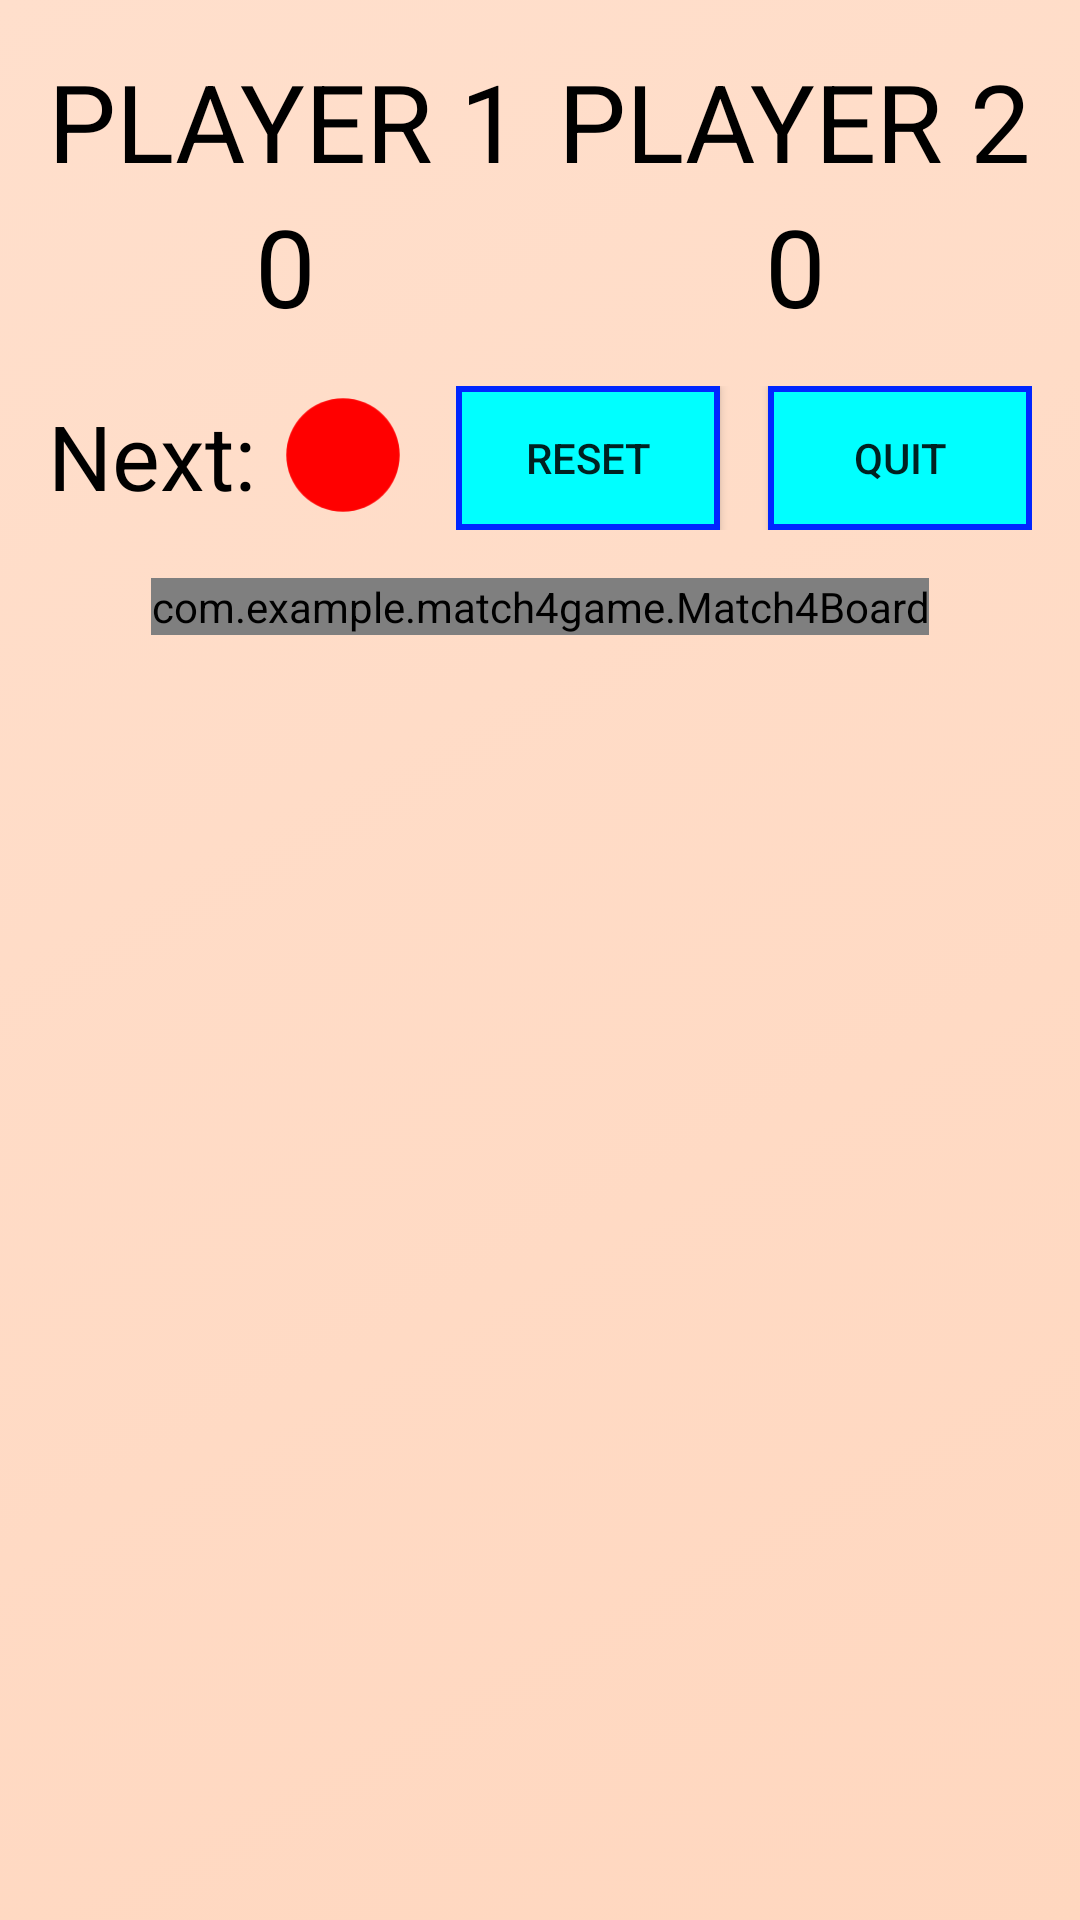

Android layout source for this screen:
<!-- AndroidManifest.xml: application theme Theme.Match4Game -->
<!-- res/layout/activity_play_game.xml -->
<?xml version="1.0" encoding="utf-8"?>
<androidx.constraintlayout.widget.ConstraintLayout xmlns:android="http://schemas.android.com/apk/res/android"
    xmlns:app="http://schemas.android.com/apk/res-auto"
    xmlns:tools="http://schemas.android.com/tools"
    xmlns:custom="http://schemas.android.com/apk/res-auto"
    android:layout_width="match_parent"
    android:layout_height="match_parent"
    tools:context=".PlayGame"
    android:background="@drawable/background">

    <androidx.constraintlayout.widget.ConstraintLayout
        android:id="@+id/p1Scoreboard"
        android:layout_width="wrap_content"
        android:layout_height="wrap_content"
        android:layout_marginStart="16dp"
        android:layout_marginLeft="16dp"
        android:layout_marginTop="16dp"
        app:layout_constraintStart_toStartOf="parent"
        app:layout_constraintTop_toTopOf="parent">

        <TextView
            android:id="@+id/p1Header"
            android:layout_width="wrap_content"
            android:layout_height="wrap_content"
            android:text="@string/p1Header"
            android:textSize="36sp"
            android:textColor="@color/black"
            app:layout_constraintEnd_toEndOf="parent"
            app:layout_constraintStart_toStartOf="parent"
            app:layout_constraintTop_toTopOf="parent" />

        <TextView
            android:id="@+id/p1Score"
            android:layout_width="wrap_content"
            android:layout_height="wrap_content"
            android:text="0"
            android:textSize="36sp"
            android:textColor="@color/black"
            app:layout_constraintEnd_toEndOf="parent"
            app:layout_constraintStart_toStartOf="parent"
            app:layout_constraintTop_toBottomOf="@+id/p1Header" />
    </androidx.constraintlayout.widget.ConstraintLayout>

    <androidx.constraintlayout.widget.ConstraintLayout
        android:id="@+id/p2Scoreboard"
        android:layout_width="wrap_content"
        android:layout_height="wrap_content"
        android:layout_marginTop="16dp"
        android:layout_marginEnd="16dp"
        android:layout_marginRight="16dp"
        app:layout_constraintEnd_toEndOf="parent"
        app:layout_constraintTop_toTopOf="parent">

        <TextView
            android:id="@+id/p2Header"
            android:layout_width="wrap_content"
            android:layout_height="wrap_content"
            android:text="@string/p2Header"
            android:textSize="36sp"
            android:textColor="@color/black"
            app:layout_constraintEnd_toEndOf="parent"
            app:layout_constraintStart_toStartOf="parent"
            app:layout_constraintTop_toTopOf="parent" />

        <TextView
            android:id="@+id/p2Score"
            android:layout_width="wrap_content"
            android:layout_height="wrap_content"
            android:text="0"
            android:textSize="36sp"
            android:textColor="@color/black"
            app:layout_constraintEnd_toEndOf="parent"
            app:layout_constraintStart_toStartOf="parent"
            app:layout_constraintTop_toBottomOf="@+id/p2Header" />
    </androidx.constraintlayout.widget.ConstraintLayout>

    <androidx.constraintlayout.widget.ConstraintLayout
        android:id="@+id/contTurnInd"
        android:layout_width="wrap_content"
        android:layout_height="wrap_content"
        android:layout_marginStart="16dp"
        android:layout_marginLeft="16dp"
        android:layout_marginTop="18dp"
        app:layout_constraintStart_toStartOf="parent"
        app:layout_constraintTop_toBottomOf="@+id/p1Scoreboard">

        <TextView
            android:id="@+id/lblTurnInd"
            android:layout_width="wrap_content"
            android:layout_height="wrap_content"
            android:text="@string/next"
            android:textSize="30sp"
            android:textColor="@color/black"
            app:layout_constraintBottom_toBottomOf="parent"
            app:layout_constraintStart_toStartOf="parent"
            app:layout_constraintTop_toTopOf="parent" />

        <ImageView
            android:id="@+id/turnIndicator"
            android:layout_width="42dp"
            android:layout_height="42dp"
            android:layout_marginStart="8dp"
            android:layout_marginLeft="8dp"
            app:layout_constraintBottom_toBottomOf="parent"
            app:layout_constraintStart_toEndOf="@+id/lblTurnInd"
            app:layout_constraintTop_toTopOf="parent"
            app:tint="@color/playerColor1"
            custom:srcCompat="@drawable/ic_circle" />
    </androidx.constraintlayout.widget.ConstraintLayout>

    <androidx.constraintlayout.widget.ConstraintLayout
        android:id="@+id/buttonContainer"
        android:layout_width="wrap_content"
        android:layout_height="wrap_content"
        android:layout_marginTop="16dp"
        android:layout_marginEnd="16dp"
        android:layout_marginRight="16dp"
        app:layout_constraintEnd_toEndOf="parent"
        app:layout_constraintTop_toBottomOf="@id/p2Scoreboard">

        <Button
            android:id="@+id/btnReset"
            android:layout_width="wrap_content"
            android:layout_height="wrap_content"
            android:text="@string/reset"
            android:background="@drawable/button"
            app:layout_constraintStart_toStartOf="parent"
            app:layout_constraintTop_toTopOf="parent" />

        <Button
            android:id="@+id/btnQuitGame"
            android:layout_width="wrap_content"
            android:layout_height="wrap_content"
            android:layout_marginStart="16dp"
            android:layout_marginLeft="16dp"
            android:text="@string/quit"
            android:background="@drawable/button"
            app:layout_constraintStart_toEndOf="@+id/btnReset"
            app:layout_constraintTop_toTopOf="parent" />
    </androidx.constraintlayout.widget.ConstraintLayout>

    <com.example.match4game.Match4Board
        android:id="@+id/match4Board"
        android:layout_width="wrap_content"
        android:layout_height="wrap_content"
        android:layout_marginTop="16dp"
        app:layout_constraintEnd_toEndOf="parent"
        app:layout_constraintStart_toStartOf="parent"
        app:layout_constraintTop_toBottomOf="@+id/buttonContainer"
        custom:boardColor="@color/board"
        custom:lineBorderColor="@color/lineBorder"
        custom:lineFillColor="@color/lineFill"
        custom:p1Color="@color/playerColor1"
        custom:p2Color="@color/playerColor2"/>

</androidx.constraintlayout.widget.ConstraintLayout>
<!-- resources referenced by this layout -->
<resources>
  <color name="black">#FF000000</color>
  <color name="board">#0094FF</color>
  <color name="lineBorder">#000000</color>
  <color name="lineFill">#FFFFFF</color>
  <color name="playerColor1">#FF0000</color>
  <color name="playerColor2">#FFFF00</color>
  <!-- drawable background (drawable) -->
  <?xml version="1.0" encoding="utf-8"?>
  <selector xmlns:android="http://schemas.android.com/apk/res/android">
  <item>
      <shape>
          <gradient
              android:angle="135"
              android:startColor="#FFD7BF"
              android:endColor="#FFDFCC"
              android:type="linear"/>
      </shape>
  </item>
  </selector>
  <!-- drawable button (drawable) -->
  <?xml version="1.0" encoding="utf-8"?>
  <selector xmlns:android="http://schemas.android.com/apk/res/android">
  <item>
      <shape android:shape="rectangle">
          <solid android:color="#00FFFF"/>
          <stroke android:color="#0026FF" android:width="2dp"/>
      </shape>
  </item>
  </selector>
  <!-- drawable ic_circle (drawable) -->
  <vector xmlns:android="http://schemas.android.com/apk/res/android"
      android:width="100dp"
      android:height="100dp"
      android:viewportWidth="100"
      android:viewportHeight="100">
    <path
        android:pathData="M50,50m-45,0a45,45 0,1 1,90 0a45,45 0,1 1,-90 0"
        android:fillColor="#000000"/>
  </vector>
  <string name="next">Next:</string>
  
      //Settings
  <string name="p1Header">PLAYER 1</string>
  <string name="p2Header">PLAYER 2</string>
  <string name="quit">Quit</string>
  <string name="reset">Reset</string>
  <style name="Theme.Match4Game" parent="Theme.AppCompat.Light.NoActionBar">
          
          <item name="colorPrimary">@color/purple_500</item>
          <item name="colorPrimaryVariant">@color/purple_700</item>
          <item name="colorOnPrimary">@color/white</item>
          
          <item name="colorSecondary">@color/teal_200</item>
          <item name="colorSecondaryVariant">@color/teal_700</item>
          <item name="colorOnSecondary">@color/black</item>
          
          <item name="android:statusBarColor" tools:targetApi="l">?attr/colorPrimaryVariant</item>
          
          <item name="windowNoTitle">true</item>
          <item name="windowActionBar">false</item>
      </style>
  <color name="purple_500">#FF6200EE</color>
  <color name="purple_700">#FF3700B3</color>
  <color name="white">#FFFFFFFF</color>
  <color name="teal_200">#FF03DAC5</color>
  <color name="teal_700">#FF018786</color>
</resources>
